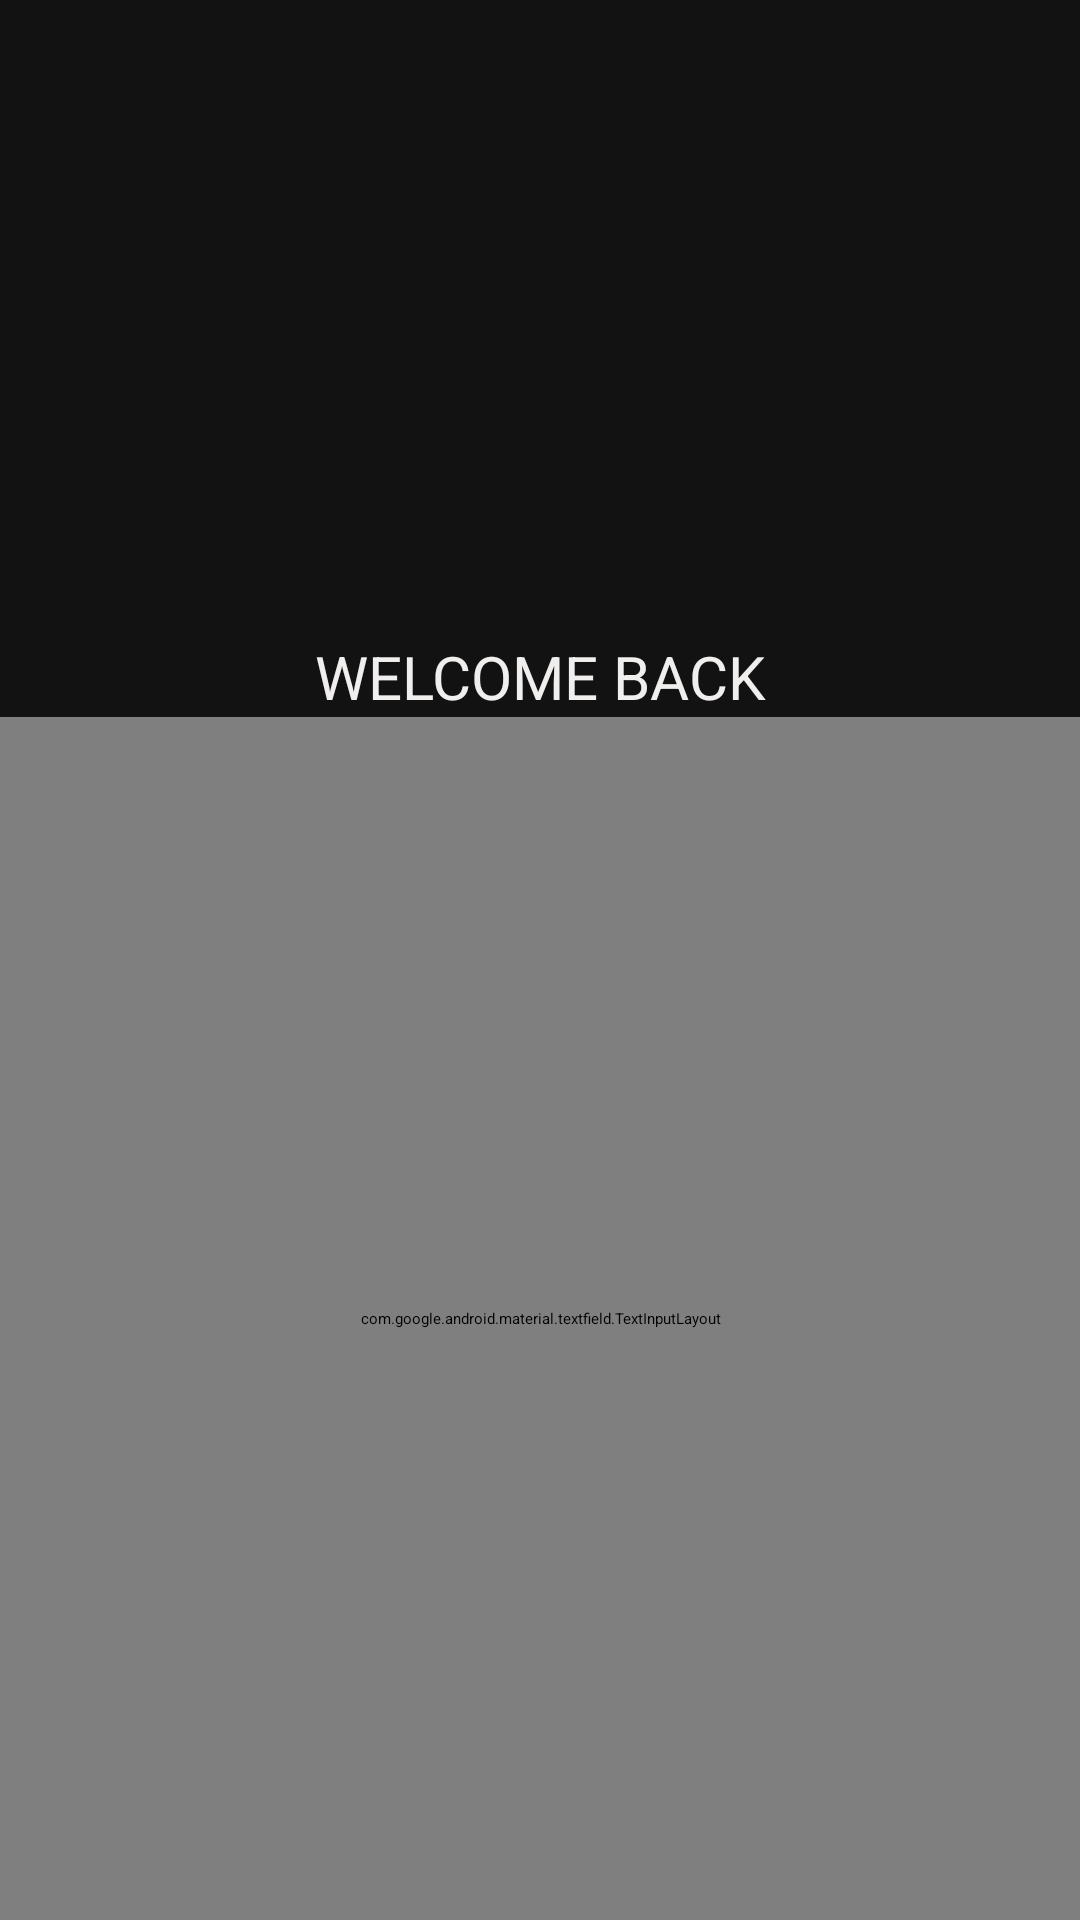

Reconstruct the res/layout file that produces this screen, plus the resources it refers to.
<!-- AndroidManifest.xml: application theme Theme.Aktivsens -->
<!-- res/layout/login.xml -->
<?xml version="1.0" encoding="utf-8"?>
<RelativeLayout xmlns:android="http://schemas.android.com/apk/res/android"
    android:layout_width="match_parent"
    android:layout_height="match_parent"
    android:background="#121212">

    <LinearLayout
        android:layout_width="match_parent"
        android:layout_height="match_parent"
        android:orientation="vertical">

        <ImageView
            android:layout_width="121dp"
            android:layout_height="97dp"
            android:layout_gravity="center"
            android:layout_marginTop="100dp"
            android:gravity="center"
            android:src="@drawable/logo" />

        <TextView
            android:id="@+id/textView3"
            android:layout_width="match_parent"
            android:layout_height="wrap_content"
            android:layout_gravity="center"
            android:layout_marginTop="15dp"
            android:gravity="center"
            android:text="WELCOME BACK"
            android:textColor="#F1EEEE"
            android:textSize="20sp" />

        <com.google.android.material.textfield.TextInputLayout
            android:layout_width="match_parent"
            android:layout_height="match_parent">

            <com.google.android.material.textfield.TextInputEditText
                android:id="@+id/username"
                android:layout_width="match_parent"
                android:layout_height="wrap_content"
                android:layout_marginLeft="40dp"
                android:layout_marginTop="20dp"
                android:layout_marginRight="40dp"
                android:background="#7A404040"
                android:hint="Username"
                android:textColor="#FFFEFE"
                android:textColorHighlight="#F4EDED"
                android:textColorHint="#F6F1F1"
                android:textColorLink="#EFEAEA" />

            <com.google.android.material.textfield.TextInputLayout
                android:layout_width="match_parent"
                android:layout_height="match_parent">
                <com.google.android.material.textfield.TextInputEditText
                    android:id="@+id/password"
                    android:layout_width="match_parent"
                    android:layout_height="wrap_content"
                    android:layout_marginLeft="40dp"
                    android:layout_marginTop="10dp"
                    android:layout_marginRight="40dp"
                    android:background="#7A404040"
                    android:hint="Password"
                    android:textColor="#FFFEFE"
                    android:textColorHighlight="#F4EDED"
                    android:textColorHint="#F6F1F1"
                    android:textColorLink="#EFEAEA"
                    android:inputType="textPassword" />

                <Button
                    android:id="@+id/loginBtn"
                    android:layout_width="match_parent"
                    android:layout_height="wrap_content"
                    android:layout_marginLeft="40dp"
                    android:layout_marginTop="12dp"
                    android:layout_marginRight="40dp"
                    android:text="LOGIN" />

                <TextView
                    android:id="@+id/register"
                    android:layout_width="match_parent"
                    android:layout_height="wrap_content"
                    android:layout_gravity="center"
                    android:layout_marginTop="15dp"
                    android:gravity="center"
                    android:text="REGISTER HERE"
                    android:textColor="#F1EEEE"
                    android:textSize="10sp" />

            </com.google.android.material.textfield.TextInputLayout>

        </com.google.android.material.textfield.TextInputLayout>


    </LinearLayout>

</RelativeLayout>
<!-- resources referenced by this layout -->
<resources>
  <style name="Theme.Aktivsens" parent="Theme.MaterialComponents.DayNight.DarkActionBar">
          
          <item name="colorPrimary">@color/purple_200</item>
          <item name="colorPrimaryVariant">@color/purple_700</item>
          <item name="colorOnPrimary">@color/black</item>
          
          <item name="colorSecondary">@color/teal_200</item>
          <item name="colorSecondaryVariant">@color/teal_200</item>
          <item name="colorOnSecondary">@color/black</item>
          
          <item name="android:statusBarColor">?attr/colorPrimaryVariant</item>
          
      </style>
  <color name="purple_200">#64E12E</color>
  <color name="purple_700">#64E12E</color>
  <color name="black">#FF000000</color>
  <color name="teal_200">#FF03DAC5</color>
</resources>
